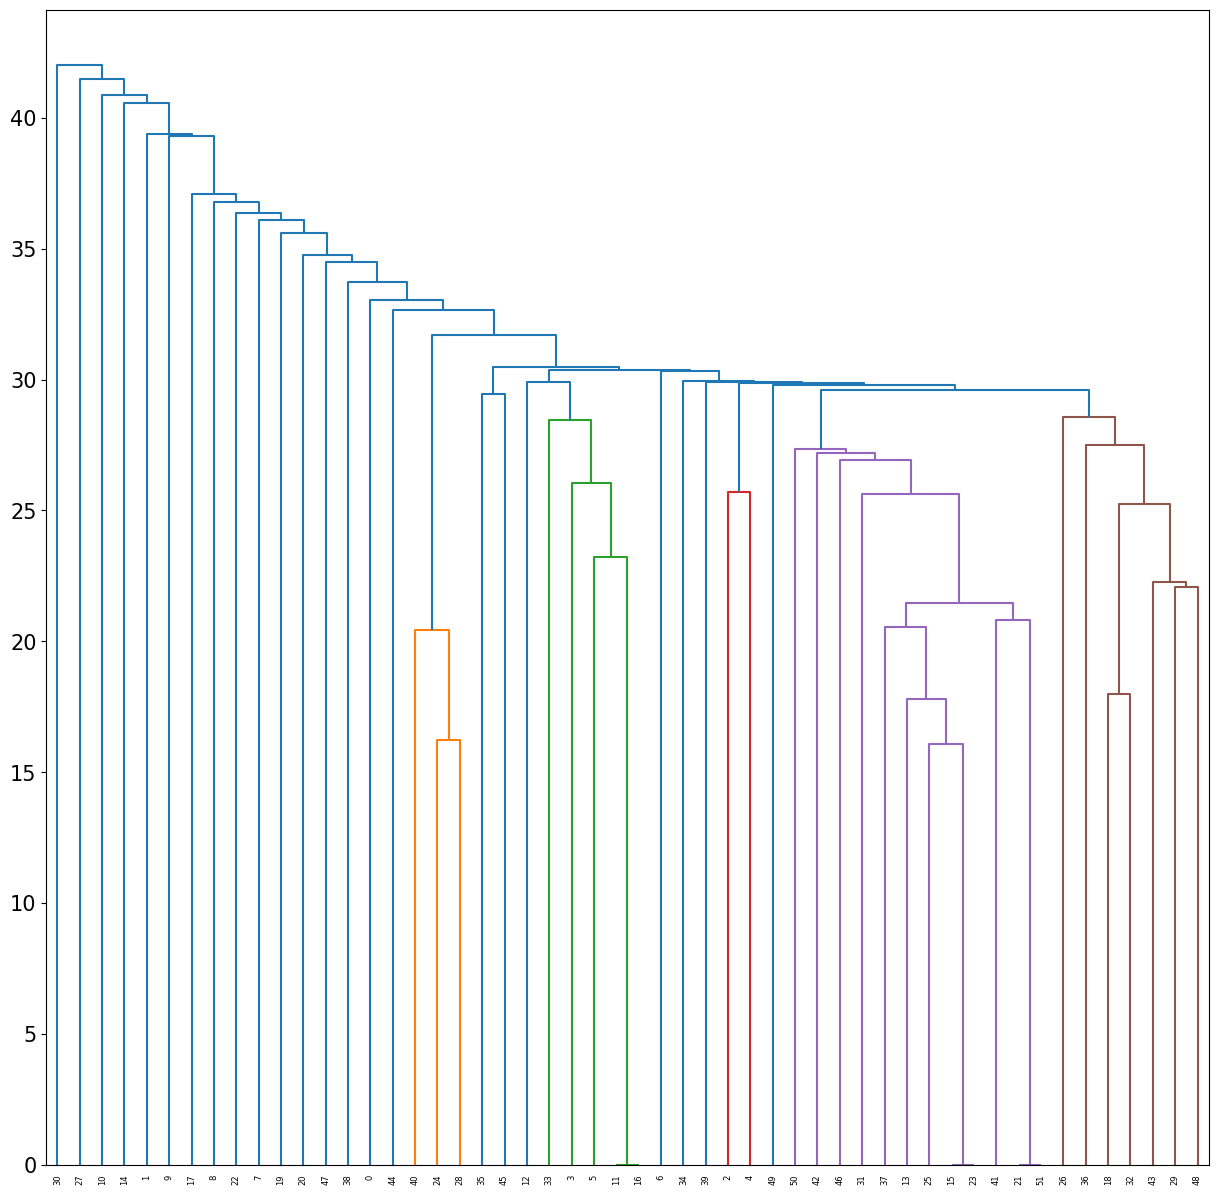

The file beside this chart, header and first rows:
Тексты	Вхождения	ipm	Фрагмент
31	33	0.09	в глаза бросилось
26	26	0.07	с криком бросилась
23	23	0.06	с криком бросились
22	22	0.06	в глаза бросилась
21	22	0.06	со слезами бросилась
18	18	0.05	в ужасе бросился
17	18	0.05	в глаза бросился
17	17	0.05	с криком бросился
17	17	0.05	в глаза бросились
15	15	0.04	в отчаянии бросился
14	15	0.04	в руках бросился
14	14	0.04	с визгом бросилась
14	14	0.04	в руке бросился
14	14	0.04	с визгом бросились
14	14	0.04	с места бросился
14	14	0.04	в панике бросились
13	14	0.04	в ужасе бросились
12	12	0.03	в слезах бросилась
12	12	0.03	с воплем бросилась
12	12	0.03	в ужасе бросилась
10	10	0.03	в панике бросилась
10	10	0.03	со слезами бросился
10	10	0.03	от радости бросился
10	10	0.03	с плачем бросилась
9	9	0.02	с рыданиями бросилась
9	9	0.02	в испуге бросилась
9	9	0.02	без оглядки бросился
8	9	0.02	в нос бросится
8	8	0.02	с радостью бросился
8	8	0.02	с постели бросилась
8	8	0.02	с лаем бросилась
8	8	0.02	с ревом бросился
8	8	0.02	с визгом бросился
8	8	0.02	с ревом бросилась
8	8	0.02	с размаху бросился
8	8	0.02	в отчаянии бросилась
7	7	0.02	под поезд бросился
7	7	0.02	в воду броситься
6	7	0.02	со стула бросился
6	6	0.02	с дивана бросился
6	6	0.02	с яростью бросились
6	6	0.02	с яростью бросился
6	6	0.02	в беспорядке бросились
6	6	0.02	на шею бросится
6	6	0.02	в слезах бросился
6	6	0.02	в глаза бросится
6	6	0.02	с лестницы бросился
6	6	0.02	в испуге бросился
5	5	0.01	на шею бросилась
5	5	0.01	с ножом бросился
5	5	0.01	от радости бросилась
5	5	0.01	с места бросилась
5	5	0.01	в испуге бросились
5	5	0.01	за голову бросился
5	5	0.01	в голову броситься
5	5	0.01	с лаем бросились
5	5	0.01	в воду бросилась
5	5	0.01	на шею броситься
5	5	0.01	на глазах бросился
5	5	0.01	с жадностью бросились
... 126 more rows
